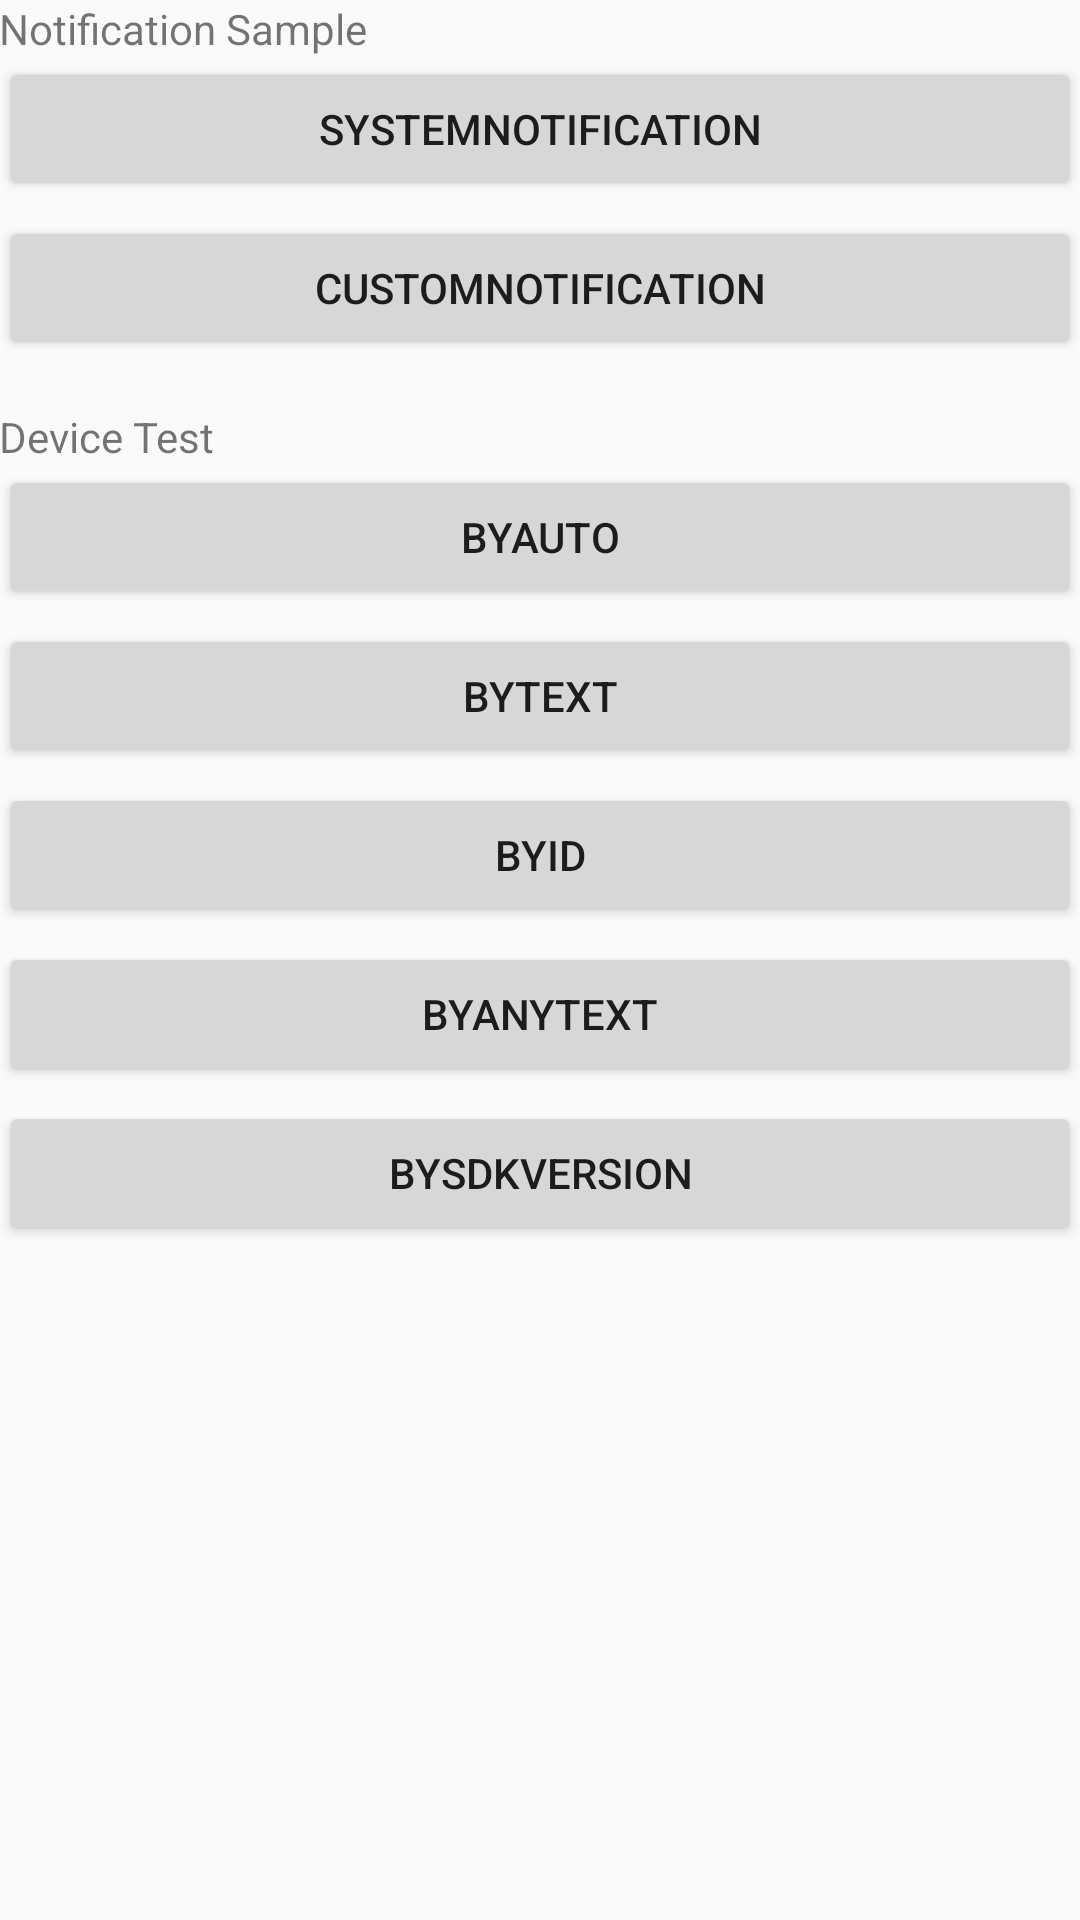

Produce the Android XML layout that renders to this screen, including the resource entries it uses.
<!-- AndroidManifest.xml: application theme AppTheme -->
<!-- res/layout/activity_main.xml -->
<LinearLayout xmlns:android="http://schemas.android.com/apk/res/android"
    android:layout_width="match_parent"
    android:layout_height="match_parent"
    android:orientation="vertical"
    android:paddingBottom="@dimen/activity_vertical_margin"
    android:paddingLeft="@dimen/activity_horizontal_margin"
    android:paddingRight="@dimen/activity_horizontal_margin"
    android:paddingTop="@dimen/activity_vertical_margin"
    >

    
    <TextView
        android:layout_width="wrap_content"
        android:layout_height="wrap_content"
        android:text="Notification Sample" />
    <Button
        android:layout_width="match_parent"
        android:layout_height="wrap_content"
        android:onClick="onClickSystemNotification"
        android:text="SystemNotification" />

    <Button
        android:layout_marginTop="5dp"
        android:layout_width="match_parent"
        android:layout_height="wrap_content"
        android:onClick="onClickCustomNotification"
        android:text="CustomNotification" />
    
    
    <TextView
        android:layout_width="wrap_content"
        android:layout_height="wrap_content"
        android:layout_marginTop="16dp"
        android:text="Device Test" />

    <Button
        android:layout_width="match_parent"
        android:layout_height="wrap_content"
        android:onClick="onClickByAuto"
        android:text="ByAuto" />

    <Button

        android:layout_marginTop="5dp"
        android:layout_width="match_parent"
        android:layout_height="wrap_content"
        android:onClick="onClickByText"
        android:text="ByText" />

    <Button
        android:layout_marginTop="5dp"
        android:layout_width="match_parent"
        android:layout_height="wrap_content"
        android:onClick="onClickById"
        android:text="ById" />

    <Button
        android:layout_marginTop="5dp"
        android:layout_width="match_parent"
        android:layout_height="wrap_content"
        android:onClick="onClickByAnyText"
        android:text="ByAnyText" />

    <Button
        android:layout_marginTop="5dp"
        android:layout_width="match_parent"
        android:layout_height="wrap_content"
        android:onClick="onClickBySdkVersion"
        android:text="BySdkVersion" />

    <TextView
        android:id="@+id/testinfo_text"
        android:layout_width="match_parent"
        android:layout_height="wrap_content"
        android:layout_marginTop="16dp"
        android:textIsSelectable="true"
        android:selectAllOnFocus="true"
        android:text="" />

</LinearLayout>
<!-- resources referenced by this layout -->
<resources>
  <style name="AppTheme" parent="Theme.AppCompat.Light.DarkActionBar">
          
          <item name="colorPrimary">@color/colorPrimary</item>
          <item name="colorPrimaryDark">@color/colorPrimaryDark</item>
          <item name="colorAccent">@color/colorAccent</item>
      </style>
  <!-- not gathered from this repository: default colours our renderer supplied (Android Studio template values) -->
  <color name="colorPrimary">#FF6200EE</color>
  <color name="colorPrimaryDark">#FF3700B3</color>
  <color name="colorAccent">#FF03DAC5</color>
</resources>
